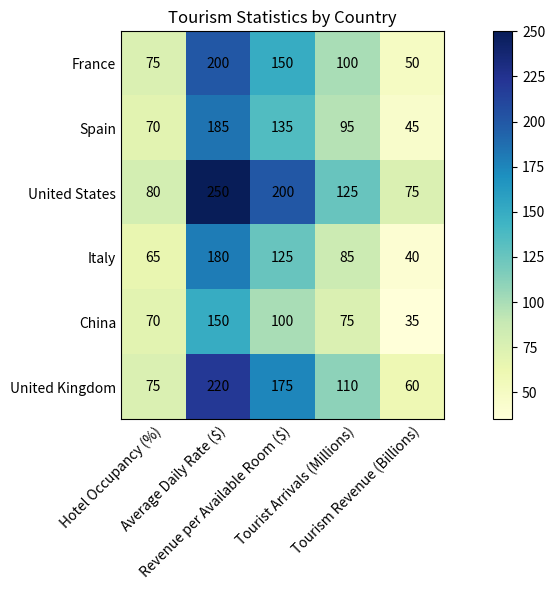

Generate this figure with matplotlib: (Note: this script raises an exception after producing the figure.)

import pandas as pd
import matplotlib.pyplot as plt
import numpy as np

# Process data using dict and pandas
data = {"Country": ["France", "Spain", "United States", "Italy", "China", "United Kingdom"], 
        "Hotel Occupancy (%)": [75, 70, 80, 65, 70, 75], 
        "Average Daily Rate ($)": [200, 185, 250, 180, 150, 220], 
        "Revenue per Available Room ($)": [150, 135, 200, 125, 100, 175], 
        "Tourist Arrivals (Millions)": [100, 95, 125, 85, 75, 110], 
        "Tourism Revenue (Billions)": [50, 45, 75, 40, 35, 60]}

df = pd.DataFrame(data)
df = df.set_index("Country")

# Set figure size
fig, ax = plt.subplots(figsize=(10, 6))

# Plot heatmap chart
heatmap = ax.imshow(df, cmap="YlGnBu")

# Add colorbar
cbar = plt.colorbar(heatmap, ax=ax)

# Set ticks and ticklabels for x and y axis
ax.set_xticks(np.arange(len(df.columns)))
ax.set_yticks(np.arange(len(df.index)))

ax.set_xticklabels(df.columns)
ax.set_yticklabels(df.index)

# Rotate x-axis ticklabels
plt.setp(ax.get_xticklabels(), rotation=45, ha="right", rotation_mode="anchor")

# Set ticks and ticklabels in the center of rows and columns
ax.tick_params(length=0, labelbottom=True, bottom=True, top=False, labeltop=False)

# Add title
ax.set_title("Tourism Statistics by Country")

# Show the value of each cell
for i in range(len(df.index)):
    for j in range(len(df.columns)):
        text = ax.text(j, i, df.iloc[i, j], ha="center", va="center", color="black")

# Automatically resize the image
fig.tight_layout()

# Save figure
plt.savefig("output/final/heatmap/png/20231228-162116_17.png", bbox_inches="tight")

# Clear current image state
plt.clf()
